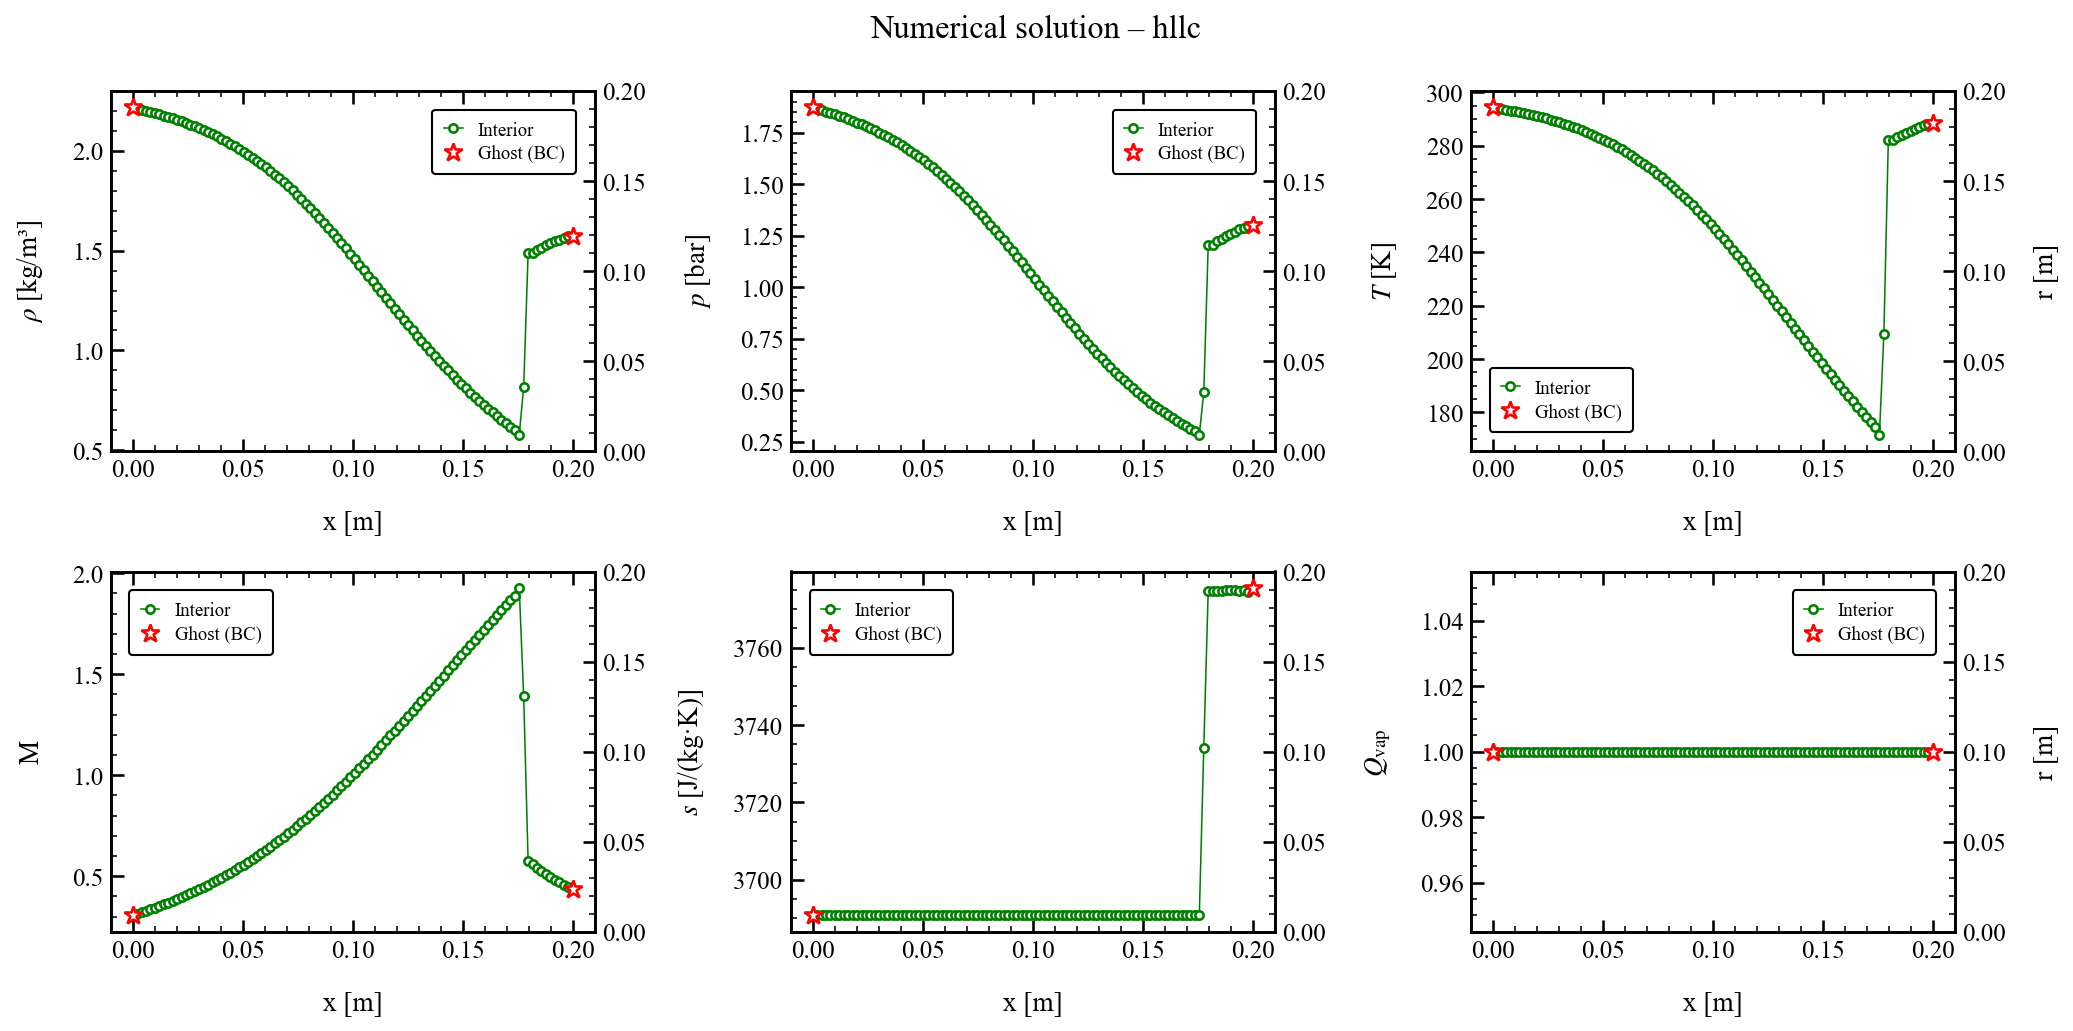

Values plotted in this chart, from the file beside it:
x, rho, u, p, T, c, Ma, s, Qvap, Z
0.000000000000000000e+00, 2.218423595108561130e+00, 1.054027734406557784e+02, 1.873853323967412289e+05, 2.944590870227769415e+02, 3.441947061987817165e+02, 3.062300829803664692e-01, 3.690867909788880297e+03, 1.000000000000000000e+00, 9.993383272127025485e-01
2.020202020202020200e-03, 2.209744749685888188e+00, 1.077357572501737053e+02, 1.863579708437136142e+05, 2.939961845564150735e+02, 3.439231756372137170e+02, 3.132552990956865013e-01, 3.690867958045555042e+03, 1.000000000000000000e+00, 9.993337588832625906e-01
4.040404040404040401e-03, 2.204716789542042754e+00, 1.100687410596916322e+02, 1.857637285509882495e+05, 2.937278242828923567e+02, 3.437656622596839497e+02, 3.201853854052026382e-01, 3.690868760693972035e+03, 1.000000000000000000e+00, 9.993311230741920292e-01
6.060606060606060601e-03, 2.199334457723852942e+00, 1.125758754204751142e+02, 1.851280192322385847e+05, 2.934398420590320598e+02, 3.435965526674533521e+02, 3.276397115934704951e-01, 3.690868891602705844e+03, 1.000000000000000000e+00, 9.993283016933341978e-01
8.080808080808080801e-03, 2.193871136652793652e+00, 1.151458723078874016e+02, 1.844833417723812745e+05, 2.931470231356878458e+02, 3.434245183101667749e+02, 3.352872790634372491e-01, 3.690868856715705078e+03, 1.000000000000000000e+00, 9.993254419050090487e-01
1.010101010101010013e-02, 2.188131944419987374e+00, 1.177922544003446461e+02, 1.838067848187832569e+05, 2.928389083109339026e+02, 3.432434051987450516e+02, 3.431741225505570703e-01, 3.690868731182705233e+03, 1.000000000000000000e+00, 9.993224427145966926e-01
1.212121212121212120e-02, 2.182123063568130128e+00, 1.205095802349872685e+02, 1.830991959850688290e+05, 2.925157833840956982e+02, 3.430533671764300720e+02, 3.512852277966710401e-01, 3.690868577051028296e+03, 1.000000000000000000e+00, 9.993193085835594403e-01
1.414141414141414227e-02, 2.175820332628731535e+00, 1.233002565257279599e+02, 1.823578445375993615e+05, 2.921762758392633259e+02, 3.428535816318101865e+02, 3.596294836381201399e-01, 3.690868405040627295e+03, 1.000000000000000000e+00, 9.993160278939937635e-01
1.616161616161616160e-02, 2.169211589648942784e+00, 1.261654326672585000e+02, 1.815814259388264327e+05, 2.918196453189357840e+02, 3.426435956059074783e+02, 3.682118512799172350e-01, 3.690868220063038734e+03, 1.000000000000000000e+00, 9.993125953664283578e-01
1.818181818181818094e-02, 2.162282333041666949e+00, 1.291067279220021362e+02, 1.807683735716372030e+05, 2.914450132733538226e+02, 3.424228727205942278e+02, 3.770388551916301623e-01, 3.690868022458015730e+03, 1.000000000000000000e+00, 9.993090045949336586e-01
2.020202020202020027e-02, 2.155018459051671442e+00, 1.321256508424673370e+02, 1.799171830950828735e+05, 2.910515109480890033e+02, 3.421908800368025823e+02, 3.861168095077731066e-01, 3.690867811893603630e+03, 1.000000000000000000e+00, 9.993052495093124321e-01
2.222222222222222307e-02, 2.147405386086481904e+00, 1.352237036706559081e+02, 1.790263110219689552e+05, 2.906382312585384398e+02, 3.419470594938064778e+02, 3.954521611352097565e-01, 3.690867587657202421e+03, 1.000000000000000000e+00, 9.993013239353230048e-01
2.424242424242424240e-02, 2.139428259283082667e+00, 1.384023381399745745e+02, 1.780942003487990005e+05, 2.902042388217759026e+02, 3.416908335633702336e+02, 4.050513638209916056e-01, 3.690867348964640769e+03, 1.000000000000000000e+00, 9.992972217178417438e-01
2.626262626262626174e-02, 2.131071930145207016e+00, 1.416629541234629244e+02, 1.771192797685964615e+05, 2.897485676312531950e+02, 3.414216036045484088e+02, 4.149208855791798323e-01, 3.690867094998010089e+03, 1.000000000000000000e+00, 9.992929367272865848e-01
2.828282828282828454e-02, 2.122321010199069491e+00, 1.450068882307554645e+02, 1.760999718141335761e+05, 2.892702227463453255e+02, 3.411387505653498806e+02, 4.250671845120021497e-01, 3.690866824933307271e+03, 1.000000000000000000e+00, 9.992884629070576397e-01
3.030303030303030387e-02, 2.113159917515893049e+00, 1.484354046331341692e+02, 1.750347000303751265e+05, 2.887681814274181420e+02, 3.408416353367323381e+02, 4.354966918477795601e-01, 3.690866537928598518e+03, 1.000000000000000000e+00, 9.992837943172419024e-01
3.232323232323232320e-02, 2.103572942010852653e+00, 1.519496840852722812e+02, 1.739218976413685014e+05, 2.882413948875788492e+02, 3.405295994377047464e+02, 4.462157895706490573e-01, 3.690866232973120077e+03, 1.000000000000000000e+00, 9.992789251534501815e-01
3.434343434343434254e-02, 2.093544332084619874e+00, 1.555508120412529252e+02, 1.727600176354694995e+05, 2.876887906402359931e+02, 3.402019660480244738e+02, 4.572307851368932474e-01, 3.690865908961352034e+03, 1.000000000000000000e+00, 9.992738497944626541e-01
3.636363636363636187e-02, 2.083058355387239935e+00, 1.592397678147470117e+02, 1.715475432558000903e+05, 2.871092749537000373e+02, 3.398580410924849389e+02, 4.685478892977358867e-01, 3.690865564759856625e+03, 1.000000000000000000e+00, 9.992685628959466770e-01
3.838383838383838120e-02, 2.072099374601271915e+00, 1.630174135594661777e+02, 1.702829992257715203e+05, 2.865017356277813860e+02, 3.394971144886941943e+02, 4.801731932390103652e-01, 3.690865199246254178e+03, 1.000000000000000000e+00, 9.992630594548840284e-01
4.040404040404040054e-02, 2.060651938492284341e+00, 1.668844822474621878e+02, 1.689649643868702988e+05, 2.858650454316236846e+02, 3.391184617703101480e+02, 4.921126422202736772e-01, 3.690864811378646664e+03, 1.000000000000000000e+00, 9.992573348762286978e-01
4.242424242424242681e-02, 2.048700880124097345e+00, 1.708415655942917510e+02, 1.675920850999147224e+05, 2.851980659267256897e+02, 3.387213459222007828e+02, 5.043720085876474135e-01, 3.690864400293502513e+03, 1.000000000000000000e+00, 9.992513850341979698e-01
4.444444444444444614e-02, 2.036231426747550088e+00, 1.748891015538189322e+02, 1.661630896282229805e+05, 2.844996518171843150e+02, 3.383050194912896700e+02, 5.169568628239694652e-01, 3.690863964943298015e+03, 1.000000000000000000e+00, 9.992452062966934445e-01
4.646464646464646547e-02, 2.023229318171974267e+00, 1.790273618143777412e+02, 1.646768038372572628e+05, 2.837686560252593040e+02, 3.378687271556134988e+02, 5.298725434624863562e-01, 3.690863503829762521e+03, 1.000000000000000000e+00, 9.992387956615573774e-01
4.848484848484848481e-02, 2.009680957843046123e+00, 1.832564369745030035e+02, 1.631321668668479542e+05, 2.830039349146607037e+02, 3.374117083901867886e+02, 5.431241193402309708e-01, 3.690863015529657332e+03, 1.000000000000000000e+00, 9.992321508586873291e-01
5.050505050505050414e-02, 1.995573595624049013e+00, 1.875762202408591293e+02, 1.615282506982687046e+05, 2.822043556928418866e+02, 3.369332014203989729e+02, 5.567163445160637769e-01, 3.690862499054759155e+03, 1.000000000000000000e+00, 9.992252703915794898e-01
5.252525252525252347e-02, 1.980895411864780797e+00, 1.919863989686602110e+02, 1.598642755952365696e+05, 2.813688020435272961e+02, 3.364324461241809558e+02, 5.706536369497366978e-01, 3.690861953712932973e+03, 1.000000000000000000e+00, 9.992181536767751338e-01
5.454545454545454281e-02, 1.965635656797042996e+00, 1.964864441938882464e+02, 1.581396269678279059e+05, 2.804961807783224117e+02, 3.359086874970655003e+02, 5.849400492078811187e-01, 3.690861377999299293e+03, 1.000000000000000000e+00, 9.992108010833359311e-01
5.656565656565656908e-02, 1.949784790934633305e+00, 2.010756007077226002e+02, 1.563538732293280191e+05, 2.795854293889195787e+02, 3.353611797548413165e+02, 5.995792382848684765e-01, 3.690860770316421622e+03, 1.000000000000000000e+00, 9.992032139966807724e-01
5.858585858585858841e-02, 1.933334626337994688e+00, 2.057528776143679181e+02, 1.545067824340903317e+05, 2.786355235457779713e+02, 3.347891904587476688e+02, 6.145744351316519971e-01, 3.690860129759693336e+03, 1.000000000000000000e+00, 9.991953949789562639e-01
6.060606060606060774e-02, 1.916278604351081327e+00, 2.105170290339799237e+02, 1.525983416699148947e+05, 2.776454865962073768e+02, 3.341920058486380185e+02, 6.299283805409969794e-01, 3.690859455850057202e+03, 1.000000000000000000e+00, 9.991873478868299463e-01
6.262626262626262708e-02, 1.898611980681797151e+00, 2.153665399436952441e+02, 1.506287792784819321e+05, 2.766144013032084672e+02, 3.335689374798467384e+02, 6.456432711355416521e-01, 3.690858746897099536e+03, 1.000000000000000000e+00, 9.991790777763274178e-01
6.464646464646464641e-02, 1.880331826432894760e+00, 2.202996348546660954e+02, 1.485985722444587736e+05, 2.755414147725035150e+02, 3.329193249734200322e+02, 6.617207783665145504e-01, 3.690858001706512823e+03, 1.000000000000000000e+00, 9.991705910568208227e-01
6.666666666666666574e-02, 1.861437137833251931e+00, 2.253142783791518013e+02, 1.465084593195694615e+05, 2.744257469047333871e+02, 3.322425409744544140e+02, 6.781620370417159593e-01, 3.690857220043091729e+03, 1.000000000000000000e+00, 9.991618957805734613e-01
6.868686868686868507e-02, 1.841929059482320996e+00, 2.304081615610431868e+02, 1.443594523509620049e+05, 2.732666990568587835e+02, 3.315379961303860341e+02, 6.949675881808403677e-01, 3.690856401006783472e+03, 1.000000000000000000e+00, 9.991530013749816419e-01
7.070707070707070441e-02, 1.821811279894577584e+00, 2.355786724378535837e+02, 1.421528636526078335e+05, 2.720636725355095678e+02, 3.308051502743512060e+02, 7.121372573627643421e-01, 3.690855542901882927e+03, 1.000000000000000000e+00, 9.991439186868460443e-01
7.272727272727272374e-02, 1.801089839950078764e+00, 2.408229252328593191e+02, 1.398903016657263506e+05, 2.708161711463621373e+02, 3.300435142086932387e+02, 7.296702248800503998e-01, 3.690854646056261117e+03, 1.000000000000000000e+00, 9.991346603688142647e-01
7.474747474747474307e-02, 1.779773106900003121e+00, 2.461377830553689989e+02, 1.375736660774315242e+05, 2.695238044773172987e+02, 3.292526516700416437e+02, 7.475650744402639880e-01, 3.690853710131111256e+03, 1.000000000000000000e+00, 9.991252405637699452e-01
7.676767676767676241e-02, 1.757872112092669914e+00, 2.515198327562011116e+02, 1.352051572380479774e+05, 2.681862997638311299e+02, 3.284321869056851710e+02, 7.658196814565840782e-01, 3.690852733455290490e+03, 1.000000000000000000e+00, 9.991156748126953646e-01
7.878787878787878174e-02, 1.735400845431818828e+00, 2.569653556272990613e+02, 1.327873005011562491e+05, 2.668035246175023190e+02, 3.275818192165522191e+02, 7.844310659299097432e-01, 3.690851717487174938e+03, 1.000000000000000000e+00, 9.991059805014143036e-01
8.080808080808080107e-02, 1.712375755490445295e+00, 2.624704102588165711e+02, 1.303229075148246920e+05, 2.653754747668855885e+02, 3.267013157660708771e+02, 8.033956326235128786e-01, 3.690850661020987900e+03, 1.000000000000000000e+00, 9.990961763171873899e-01
8.282828282828283428e-02, 1.688815790036410913e+00, 2.680308389445071384e+02, 1.278150613641351229e+05, 2.639022760628032529e+02, 3.257905137200183390e+02, 8.227091571329502306e-01, 3.690849564331773308e+03, 1.000000000000000000e+00, 9.990862823922840308e-01
8.484848484848485362e-02, 1.664743065565927660e+00, 2.736421907730360203e+02, 1.252671525856431836e+05, 2.623842178838974633e+02, 3.248493417338967788e+02, 8.423664622882087727e-01, 3.690848428525090640e+03, 1.000000000000000000e+00, 9.990763203073765863e-01
8.686868686868687295e-02, 1.640182180963989156e+00, 2.792998182057649501e+02, 1.226828353290638479e+05, 2.608217412901834678e+02, 3.238778136076554119e+02, 8.623616884857321363e-01, 3.690847252689795368e+03, 1.000000000000000000e+00, 9.990663127728240944e-01
8.888888888888889228e-02, 1.615159782481064621e+00, 2.849989595703522127e+02, 1.200659569816239818e+05, 2.592154105939590067e+02, 3.228760120962716087e+02, 8.826885519304988881e-01, 3.690846039197246228e+03, 1.000000000000000000e+00, 9.990562837091837567e-01
9.090909090909091161e-02, 1.589705856641311810e+00, 2.907345442031920584e+02, 1.174206539882299548e+05, 2.575659873102549682e+02, 3.218441359161470814e+02, 9.033395726648868473e-01, 3.690844787289250689e+03, 1.000000000000000000e+00, 9.990462577808183475e-01
9.292929292929293095e-02, 1.563852072104592317e+00, 2.965014362716747200e+02, 1.147512220834409818e+05, 2.558743673473516367e+02, 3.207824627034943319e+02, 9.243068769184459299e-01, 3.690843499782543859e+03, 1.000000000000000000e+00, 9.990362608573933878e-01
9.494949494949495028e-02, 1.537631895713749142e+00, 3.022944586452491649e+02, 1.120620665837445849e+05, 2.541415648424478775e+02, 3.196913398432551503e+02, 9.455822569152617652e-01, 3.690842175887003577e+03, 1.000000000000000000e+00, 9.990263187521830623e-01
9.696969696969696961e-02, 1.511081959203249392e+00, 3.081080943977727884e+02, 1.093578555480808136e+05, 2.523688285156866868e+02, 3.185712600396165044e+02, 9.671559649149061855e-01, 3.690840819436706170e+03, 1.000000000000000000e+00, 9.990164585006767739e-01
9.898989898989898895e-02, 1.484237724858586294e+00, 3.139373181928948497e+02, 1.066430776920306671e+05, 2.505573688405909536e+02, 3.174226904528089790e+02, 9.890197759494061547e-01, 3.690839426644591640e+03, 1.000000000000000000e+00, 9.990067060781814279e-01
1.010101010101010083e-01, 1.457136087230033183e+00, 3.197771620678203703e+02, 1.039222640802455426e+05, 2.487085148735972666e+02, 3.162461731112325083e+02, 1.011165317581079304e+00, 3.690838007363969155e+03, 1.000000000000000000e+00, 9.989970876422209489e-01
1.030303030303030276e-01, 1.429825989780431739e+00, 3.256201808642096012e+02, 1.012010862865786621e+05, 2.468244940706631496e+02, 3.150428252526324400e+02, 1.033574342164736537e+00, 3.690836564654179256e+03, 1.000000000000000000e+00, 9.989876328504320169e-01
1.050505050505050469e-01, 1.402344197300395612e+00, 3.314618520837437927e+02, 9.848386019550662604e+04, 2.449067449232032061e+02, 3.138132674671361428e+02, 1.056239128316829090e+00, 3.690835098292485782e+03, 1.000000000000000000e+00, 9.989783662662877761e-01
1.070707070707070663e-01, 1.374732674504499874e+00, 3.372966578261850259e+02, 9.577534096622408833e+04, 2.429571505073971593e+02, 3.125584097785845188e+02, 1.079147600172156718e+00, 3.690833608605266363e+03, 1.000000000000000000e+00, 9.989693133303145789e-01
1.090909090909090856e-01, 1.347032514073500886e+00, 3.431194453257238024e+02, 9.308006502881855704e+04, 2.409775980020465056e+02, 3.112791733460176715e+02, 1.102288475124908240e+00, 3.690832101186441832e+03, 1.000000000000000000e+00, 9.989604983919018188e-01
1.111111111111111049e-01, 1.319286460013341156e+00, 3.489247823045278665e+02, 9.040262762506961008e+04, 2.389701921559205005e+02, 3.099766296499166742e+02, 1.125648674542331529e+00, 3.690830576599878441e+03, 1.000000000000000000e+00, 9.989519450784978272e-01
1.131313131313131382e-01, 1.291535809270098589e+00, 3.547076399812380600e+02, 8.774734568464115728e+04, 2.369370203397821513e+02, 3.086518513939312811e+02, 1.149215980332889409e+00, 3.690829038972713533e+03, 1.000000000000000000e+00, 9.989436754873470825e-01
1.151515151515151575e-01, 1.263822283455002804e+00, 3.604629008944094153e+02, 8.511846686599006352e+04, 2.348803172402883774e+02, 3.073060210176656710e+02, 1.172977020432957929e+00, 3.690827490803598266e+03, 1.000000000000000000e+00, 9.989357106517599005e-01
1.171717171717171768e-01, 1.236186136665869961e+00, 3.661857913751067599e+02, 8.251995383716357173e+04, 2.328023077381687074e+02, 3.059403303905450571e+02, 1.196918990404618910e+00, 3.690825933579230878e+03, 1.000000000000000000e+00, 9.989280695716546976e-01
1.191919191919191962e-01, 1.208666899223903801e+00, 3.718716086808702244e+02, 7.995559515486760938e+04, 2.307052971215318280e+02, 3.045560417340054187e+02, 1.221028506161296878e+00, 3.690824372569280968e+03, 1.000000000000000000e+00, 9.989207701379306803e-01
... 40 more rows
